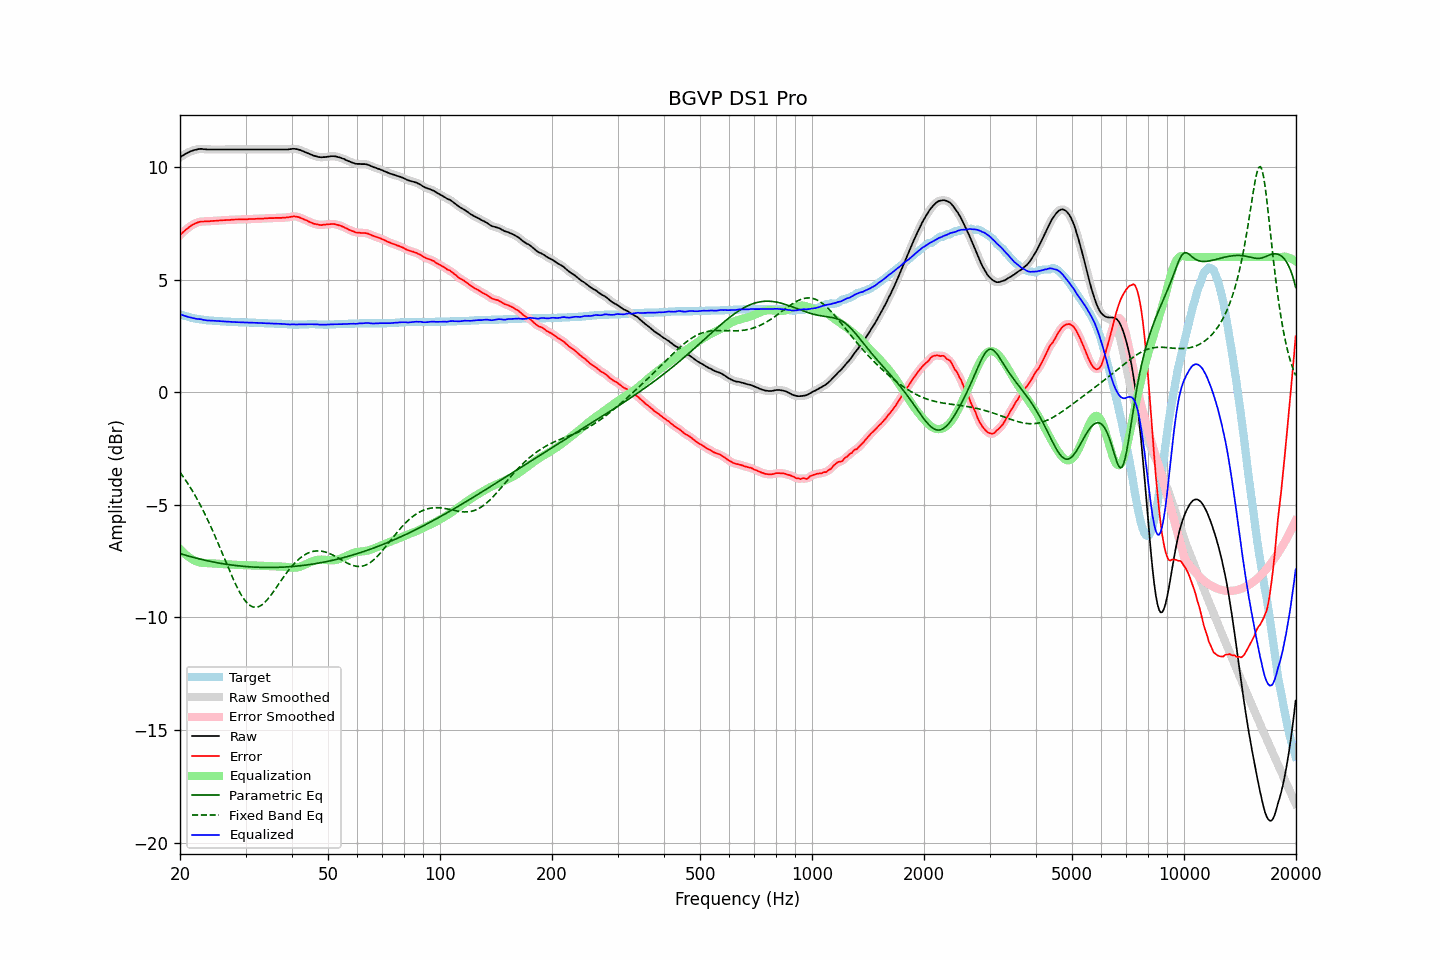

Data behind this chart, as committed beside it:
frequency, raw, error, smoothed, error_smoothed, equalization, parametric_eq, fixed_band_eq, equalized_raw, equalized_smoothed, target
20.00, 10.42, 6.97, 10.42, 6.97, -6.96, -7.16, -3.56, 3.46, 3.46, 3.46
20.20, 10.47, 7.05, 10.47, 7.04, -7.04, -7.19, -3.65, 3.43, 3.43, 3.43
20.40, 10.51, 7.11, 10.52, 7.11, -7.11, -7.21, -3.75, 3.40, 3.41, 3.41
20.61, 10.56, 7.17, 10.56, 7.17, -7.18, -7.23, -3.86, 3.39, 3.38, 3.39
20.81, 10.60, 7.24, 10.60, 7.23, -7.24, -7.25, -3.96, 3.37, 3.36, 3.37
21.02, 10.63, 7.29, 10.64, 7.29, -7.29, -7.27, -4.07, 3.34, 3.34, 3.35
21.23, 10.67, 7.35, 10.67, 7.34, -7.35, -7.29, -4.18, 3.33, 3.32, 3.33
21.44, 10.70, 7.40, 10.70, 7.39, -7.39, -7.31, -4.30, 3.31, 3.31, 3.31
21.66, 10.72, 7.44, 10.73, 7.44, -7.44, -7.33, -4.42, 3.29, 3.29, 3.29
21.87, 10.75, 7.48, 10.75, 7.48, -7.47, -7.35, -4.54, 3.28, 3.27, 3.28
22.09, 10.76, 7.51, 10.77, 7.51, -7.51, -7.37, -4.66, 3.26, 3.26, 3.26
22.31, 10.78, 7.54, 10.78, 7.54, -7.53, -7.38, -4.79, 3.25, 3.25, 3.25
22.54, 10.79, 7.56, 10.79, 7.56, -7.55, -7.40, -4.92, 3.24, 3.24, 3.24
22.76, 10.80, 7.58, 10.80, 7.57, -7.57, -7.42, -5.06, 3.24, 3.23, 3.23
22.99, 10.79, 7.58, 10.80, 7.58, -7.58, -7.44, -5.20, 3.22, 3.22, 3.22
23.22, 10.78, 7.58, 10.79, 7.58, -7.58, -7.45, -5.34, 3.20, 3.21, 3.21
23.45, 10.78, 7.59, 10.78, 7.58, -7.59, -7.47, -5.49, 3.20, 3.19, 3.20
23.69, 10.77, 7.59, 10.78, 7.59, -7.59, -7.48, -5.63, 3.18, 3.19, 3.19
23.92, 10.77, 7.59, 10.77, 7.59, -7.59, -7.50, -5.79, 3.18, 3.18, 3.19
24.16, 10.77, 7.60, 10.77, 7.59, -7.59, -7.51, -5.94, 3.18, 3.18, 3.18
24.40, 10.77, 7.60, 10.77, 7.60, -7.60, -7.53, -6.10, 3.18, 3.18, 3.18
24.65, 10.77, 7.61, 10.77, 7.60, -7.60, -7.54, -6.26, 3.17, 3.17, 3.17
24.89, 10.77, 7.61, 10.77, 7.61, -7.61, -7.56, -6.42, 3.17, 3.17, 3.17
25.14, 10.77, 7.62, 10.77, 7.61, -7.61, -7.57, -6.59, 3.16, 3.16, 3.16
25.39, 10.77, 7.62, 10.77, 7.62, -7.62, -7.58, -6.76, 3.16, 3.16, 3.16
25.65, 10.77, 7.63, 10.77, 7.62, -7.62, -7.60, -6.93, 3.15, 3.15, 3.15
25.91, 10.77, 7.63, 10.77, 7.63, -7.63, -7.61, -7.10, 3.15, 3.15, 3.15
26.16, 10.77, 7.64, 10.77, 7.63, -7.63, -7.62, -7.27, 3.14, 3.14, 3.14
26.43, 10.77, 7.64, 10.77, 7.64, -7.64, -7.63, -7.44, 3.14, 3.14, 3.14
26.69, 10.77, 7.65, 10.77, 7.64, -7.64, -7.64, -7.61, 3.13, 3.13, 3.13
26.96, 10.77, 7.65, 10.77, 7.65, -7.65, -7.65, -7.78, 3.13, 3.13, 3.13
27.23, 10.77, 7.65, 10.77, 7.65, -7.65, -7.66, -7.95, 3.12, 3.12, 3.13
27.50, 10.77, 7.66, 10.77, 7.65, -7.65, -7.67, -8.12, 3.12, 3.12, 3.12
27.77, 10.77, 7.66, 10.77, 7.66, -7.66, -7.68, -8.28, 3.12, 3.12, 3.12
28.05, 10.77, 7.67, 10.77, 7.66, -7.66, -7.69, -8.43, 3.11, 3.11, 3.11
28.33, 10.77, 7.67, 10.77, 7.67, -7.67, -7.70, -8.58, 3.11, 3.11, 3.11
28.62, 10.77, 7.67, 10.77, 7.67, -7.67, -7.71, -8.73, 3.11, 3.11, 3.11
28.90, 10.77, 7.68, 10.77, 7.67, -7.67, -7.71, -8.86, 3.10, 3.10, 3.10
29.19, 10.77, 7.68, 10.77, 7.68, -7.67, -7.72, -8.99, 3.10, 3.10, 3.10
29.48, 10.77, 7.68, 10.77, 7.68, -7.68, -7.73, -9.10, 3.10, 3.10, 3.10
29.78, 10.77, 7.68, 10.77, 7.67, -7.68, -7.73, -9.21, 3.10, 3.10, 3.10
30.08, 10.77, 7.68, 10.77, 7.68, -7.68, -7.74, -9.30, 3.10, 3.10, 3.10
30.38, 10.77, 7.68, 10.77, 7.68, -7.68, -7.75, -9.37, 3.09, 3.09, 3.10
30.68, 10.77, 7.69, 10.77, 7.68, -7.68, -7.75, -9.44, 3.09, 3.09, 3.09
30.99, 10.77, 7.69, 10.77, 7.68, -7.68, -7.76, -9.49, 3.09, 3.09, 3.09
31.30, 10.77, 7.69, 10.77, 7.69, -7.69, -7.76, -9.52, 3.09, 3.09, 3.09
31.61, 10.77, 7.69, 10.77, 7.69, -7.69, -7.76, -9.54, 3.08, 3.08, 3.09
31.93, 10.77, 7.70, 10.77, 7.69, -7.69, -7.77, -9.55, 3.08, 3.08, 3.08
32.24, 10.77, 7.70, 10.77, 7.70, -7.70, -7.77, -9.54, 3.08, 3.08, 3.08
32.57, 10.77, 7.71, 10.77, 7.70, -7.70, -7.77, -9.52, 3.07, 3.07, 3.07
32.89, 10.77, 7.71, 10.77, 7.70, -7.70, -7.78, -9.48, 3.07, 3.07, 3.07
33.22, 10.77, 7.71, 10.77, 7.71, -7.71, -7.78, -9.44, 3.07, 3.07, 3.07
33.55, 10.77, 7.71, 10.77, 7.71, -7.71, -7.78, -9.38, 3.06, 3.06, 3.07
33.89, 10.77, 7.72, 10.77, 7.71, -7.71, -7.78, -9.31, 3.06, 3.06, 3.06
34.23, 10.77, 7.72, 10.77, 7.72, -7.72, -7.78, -9.24, 3.06, 3.06, 3.06
34.57, 10.77, 7.73, 10.77, 7.72, -7.72, -7.78, -9.15, 3.05, 3.05, 3.05
34.92, 10.77, 7.73, 10.77, 7.72, -7.72, -7.78, -9.06, 3.05, 3.05, 3.05
35.27, 10.77, 7.73, 10.77, 7.73, -7.73, -7.78, -8.97, 3.05, 3.05, 3.05
35.62, 10.77, 7.73, 10.77, 7.73, -7.73, -7.78, -8.87, 3.04, 3.04, 3.05
35.97, 10.77, 7.74, 10.77, 7.73, -7.73, -7.78, -8.77, 3.04, 3.04, 3.04
... 635 more rows
